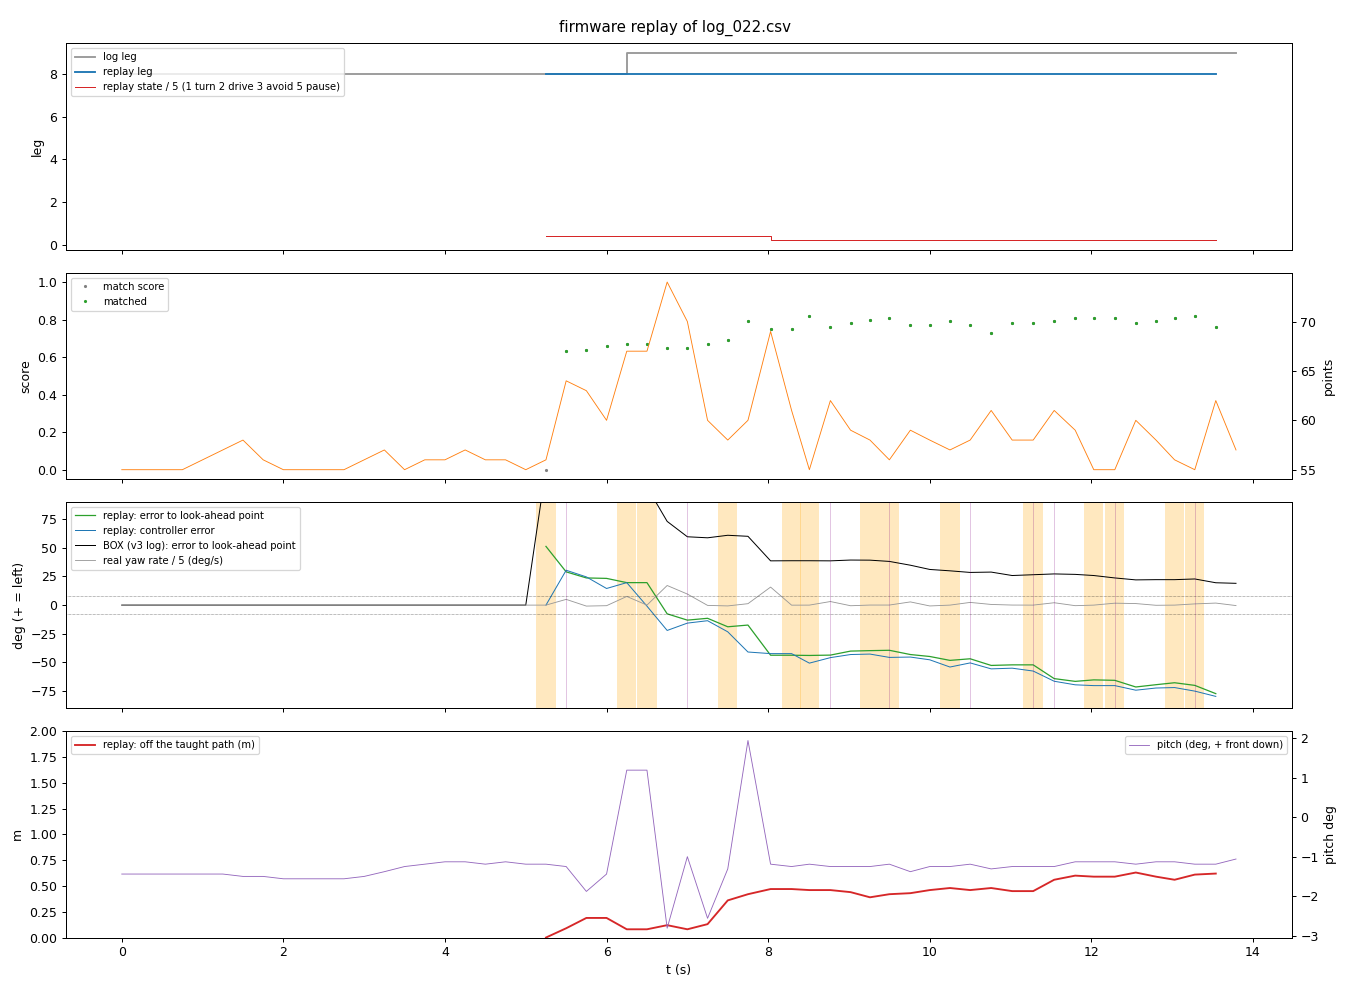

The table this chart was drawn from, first rows:
t, log_leg, log_st, leg, st, located, x, y, th, s, s_end, off, score, carrot_err, ctrl_err, why, cmd_l, cmd_r, log_cmd_l, log_cmd_r, msg
5.25, 8, 1, 8, 2, 0, 0.00, 0.00, 0.0, 0.00, 5.00, 0.00, 0.00, 51.2, 0.0, 5, 0.00, 0.00, -0.50, 0.50, leg 8: M18-M20 L wall: object beside lef…
5.50, 8, 1, 8, 2, 1, -0.09, 0.03, 17.3, 0.00, 5.00, 0.09, 0.63, 29.0, 30.4, 3, -0.50, 0.50, 0.30, 0.30, leg 8: M18-M20 L wall: object beside lef…
5.75, 8, 1, 8, 2, 1, -0.19, 0.02, 19.2, 0.00, 5.00, 0.19, 0.64, 23.7, 24.6, 3, 0.30, 0.30, 0.30, 0.30, leg 8: M18-M20 L wall: object beside lef…
6.00, 8, 1, 8, 2, 1, -0.19, -0.00, 20.6, 0.00, 5.00, 0.19, 0.66, 23.3, 14.5, 3, 0.30, 0.30, 0.30, 0.30, leg 8: M18-M20 L wall: object beside lef…
6.25, 9, 1, 8, 2, 1, -0.07, 0.04, 27.0, 0.00, 5.00, 0.08, 0.67, 19.6, 19.6, 1, 0.30, 0.30, -0.50, 0.50, leg 8: M18-M20 L wall: object beside lef…
6.50, 9, 1, 8, 2, 1, -0.07, 0.04, 27.0, 0.00, 5.00, 0.08, 0.67, 19.6, -0.9, 1, 0.30, 0.30, -0.50, 0.50, leg 8: M18-M20 L wall: object beside lef…
6.75, 9, 1, 8, 2, 1, -0.07, 0.09, 52.4, 0.00, 5.00, 0.12, 0.65, -7.6, -22.1, 2, 0.30, 0.30, 0.30, 0.30, leg 8: M18-M20 L wall: object beside lef…
7.00, 9, 1, 8, 2, 1, -0.06, 0.06, 59.4, 0.00, 5.00, 0.08, 0.65, -13.1, -15.7, 3, 0.50, -0.50, 0.30, 0.30, leg 8: M18-M20 L wall: object beside lef…
7.25, 9, 1, 8, 2, 1, -0.02, 0.13, 57.1, 0.00, 5.00, 0.13, 0.67, -11.5, -13.6, 3, 0.30, 0.30, 0.30, 0.30, leg 8: M18-M20 L wall: object beside lef…
7.50, 9, 1, 8, 2, 1, -0.07, 0.44, 53.3, 0.25, 5.00, 0.36, 0.69, -18.9, -23.3, 3, 0.30, 0.30, -0.50, 0.50, leg 8: M18-M20 L wall: object beside lef…
7.75, 9, 1, 8, 2, 1, 0.00, 0.58, 53.8, 0.50, 5.00, 0.42, 0.79, -17.4, -40.9, 3, 0.30, 0.30, 0.00, 0.00, leg 8: M18-M20 L wall: object beside lef…
8.03, 9, 1, 8, 1, 1, 0.02, 0.68, 79.8, 0.50, 5.00, 0.47, 0.75, -43.7, -42.3, 5, 0.30, 0.30, 0.00, 0.00, leg 8: M18-M20 L wall: object beside lef…
8.29, 9, 1, 8, 1, 1, 0.02, 0.68, 79.8, 0.50, 5.00, 0.47, 0.75, -43.7, -42.3, 5, 0.00, 0.00, -0.50, 0.50, leg 8: M18-M20 L wall: object beside lef…
8.51, 9, 1, 8, 1, 1, 0.03, 0.67, 80.8, 0.50, 5.00, 0.46, 0.82, -43.9, -50.6, 2, 0.00, 0.00, -0.50, 0.50, leg 8: M18-M20 L wall: object beside lef…
8.77, 9, 1, 8, 1, 1, 0.02, 0.67, 79.8, 0.50, 5.00, 0.46, 0.76, -43.6, -45.8, 3, 0.50, -0.50, 0.00, 0.00, leg 8: M18-M20 L wall: object beside lef…
9.02, 9, 1, 8, 1, 1, 0.05, 0.67, 78.1, 0.50, 5.00, 0.44, 0.78, -40.1, -43.1, 3, 0.00, 0.00, 0.00, 0.00, leg 8: M18-M20 L wall: object beside lef…
9.26, 9, 1, 8, 1, 1, 0.08, 0.63, 80.2, 0.50, 5.00, 0.39, 0.80, -39.7, -42.7, 2, 0.00, 0.00, -0.50, 0.50, leg 8: M18-M20 L wall: object beside lef…
9.50, 9, 1, 8, 1, 1, 0.08, 0.67, 79.3, 0.50, 5.00, 0.42, 0.81, -39.4, -45.6, 3, 0.50, -0.50, -0.50, 0.50, leg 8: M18-M20 L wall: object beside lef…
9.76, 9, 1, 8, 1, 1, 0.08, 0.68, 82.9, 0.50, 5.00, 0.43, 0.77, -43.1, -45.3, 3, 0.00, 0.00, 0.00, 0.00, leg 8: M18-M20 L wall: object beside lef…
10.00, 9, 1, 8, 1, 1, 0.06, 0.70, 83.0, 0.50, 5.00, 0.46, 0.77, -44.8, -47.7, 3, 0.00, 0.00, 0.00, 0.00, leg 8: M18-M20 L wall: object beside lef…
10.25, 9, 1, 8, 1, 1, 0.02, 0.70, 84.0, 0.50, 5.00, 0.48, 0.79, -48.2, -54.0, 2, 0.00, 0.00, -0.50, 0.50, leg 8: M18-M20 L wall: object beside lef…
10.50, 9, 1, 8, 1, 1, 0.04, 0.69, 83.9, 0.50, 5.00, 0.46, 0.77, -46.8, -50.4, 3, 0.50, -0.50, 0.00, 0.00, leg 8: M18-M20 L wall: object beside lef…
10.76, 9, 1, 8, 1, 1, 0.00, 0.67, 87.7, 0.50, 5.00, 0.48, 0.73, -52.6, -55.6, 3, 0.00, 0.00, 0.00, 0.00, leg 8: M18-M20 L wall: object beside lef…
11.02, 9, 1, 8, 1, 1, 0.00, 0.63, 87.8, 0.50, 5.00, 0.45, 0.78, -52.1, -55.0, 2, 0.00, 0.00, 0.00, 0.00, leg 8: M18-M20 L wall: object beside lef…
11.28, 9, 1, 8, 1, 1, 0.00, 0.63, 87.8, 0.50, 5.00, 0.45, 0.78, -52.1, -57.5, 2, 0.50, -0.50, -0.50, 0.50, leg 8: M18-M20 L wall: object beside lef…
11.54, 9, 1, 8, 1, 1, -0.07, 0.72, 94.4, 0.50, 5.00, 0.56, 0.79, -64.1, -66.4, 3, 0.50, -0.50, 0.00, 0.00, leg 8: M18-M20 L wall: object beside lef…
11.80, 9, 1, 8, 1, 1, -0.13, 0.71, 93.8, 0.50, 5.00, 0.60, 0.81, -66.5, -69.5, 3, 0.00, 0.00, 0.00, 0.00, leg 8: M18-M20 L wall: object beside lef…
12.03, 9, 1, 8, 1, 1, -0.10, 0.73, 93.8, 0.50, 5.00, 0.59, 0.81, -65.2, -70.2, 2, 0.00, 0.00, -0.50, 0.50, leg 8: M18-M20 L wall: object beside lef…
12.29, 9, 1, 8, 1, 1, -0.08, 0.75, 95.0, 0.50, 5.00, 0.59, 0.81, -65.6, -70.2, 3, 0.50, -0.50, -0.50, 0.50, leg 8: M18-M20 L wall: object beside lef…
12.55, 9, 1, 8, 1, 1, -0.14, 0.74, 97.8, 0.50, 5.00, 0.63, 0.78, -71.4, -74.2, 3, 0.00, 0.00, 0.00, 0.00, leg 8: M18-M20 L wall: object beside lef…
12.80, 9, 1, 8, 1, 1, -0.11, 0.72, 97.6, 0.50, 5.00, 0.59, 0.79, -69.4, -72.3, 3, 0.00, 0.00, 0.00, 0.00, leg 8: M18-M20 L wall: object beside lef…
13.03, 9, 1, 8, 1, 1, -0.06, 0.72, 98.6, 0.50, 5.00, 0.56, 0.81, -67.7, -71.9, 2, 0.00, 0.00, -0.50, 0.50, leg 8: M18-M20 L wall: object beside lef…
13.28, 9, 1, 8, 1, 1, -0.11, 0.74, 97.9, 0.50, 5.00, 0.61, 0.82, -70.0, -75.0, 3, 0.50, -0.50, -0.50, 0.50, leg 8: M18-M20 L wall: object beside lef…
13.54, 9, 1, 8, 1, 1, -0.16, 0.69, 103.2, 0.25, 5.00, 0.62, 0.76, -77.2, -79.6, 3, 0.00, 0.00, 0.00, 0.00, leg 8: M18-M20 L wall: object beside lef…
